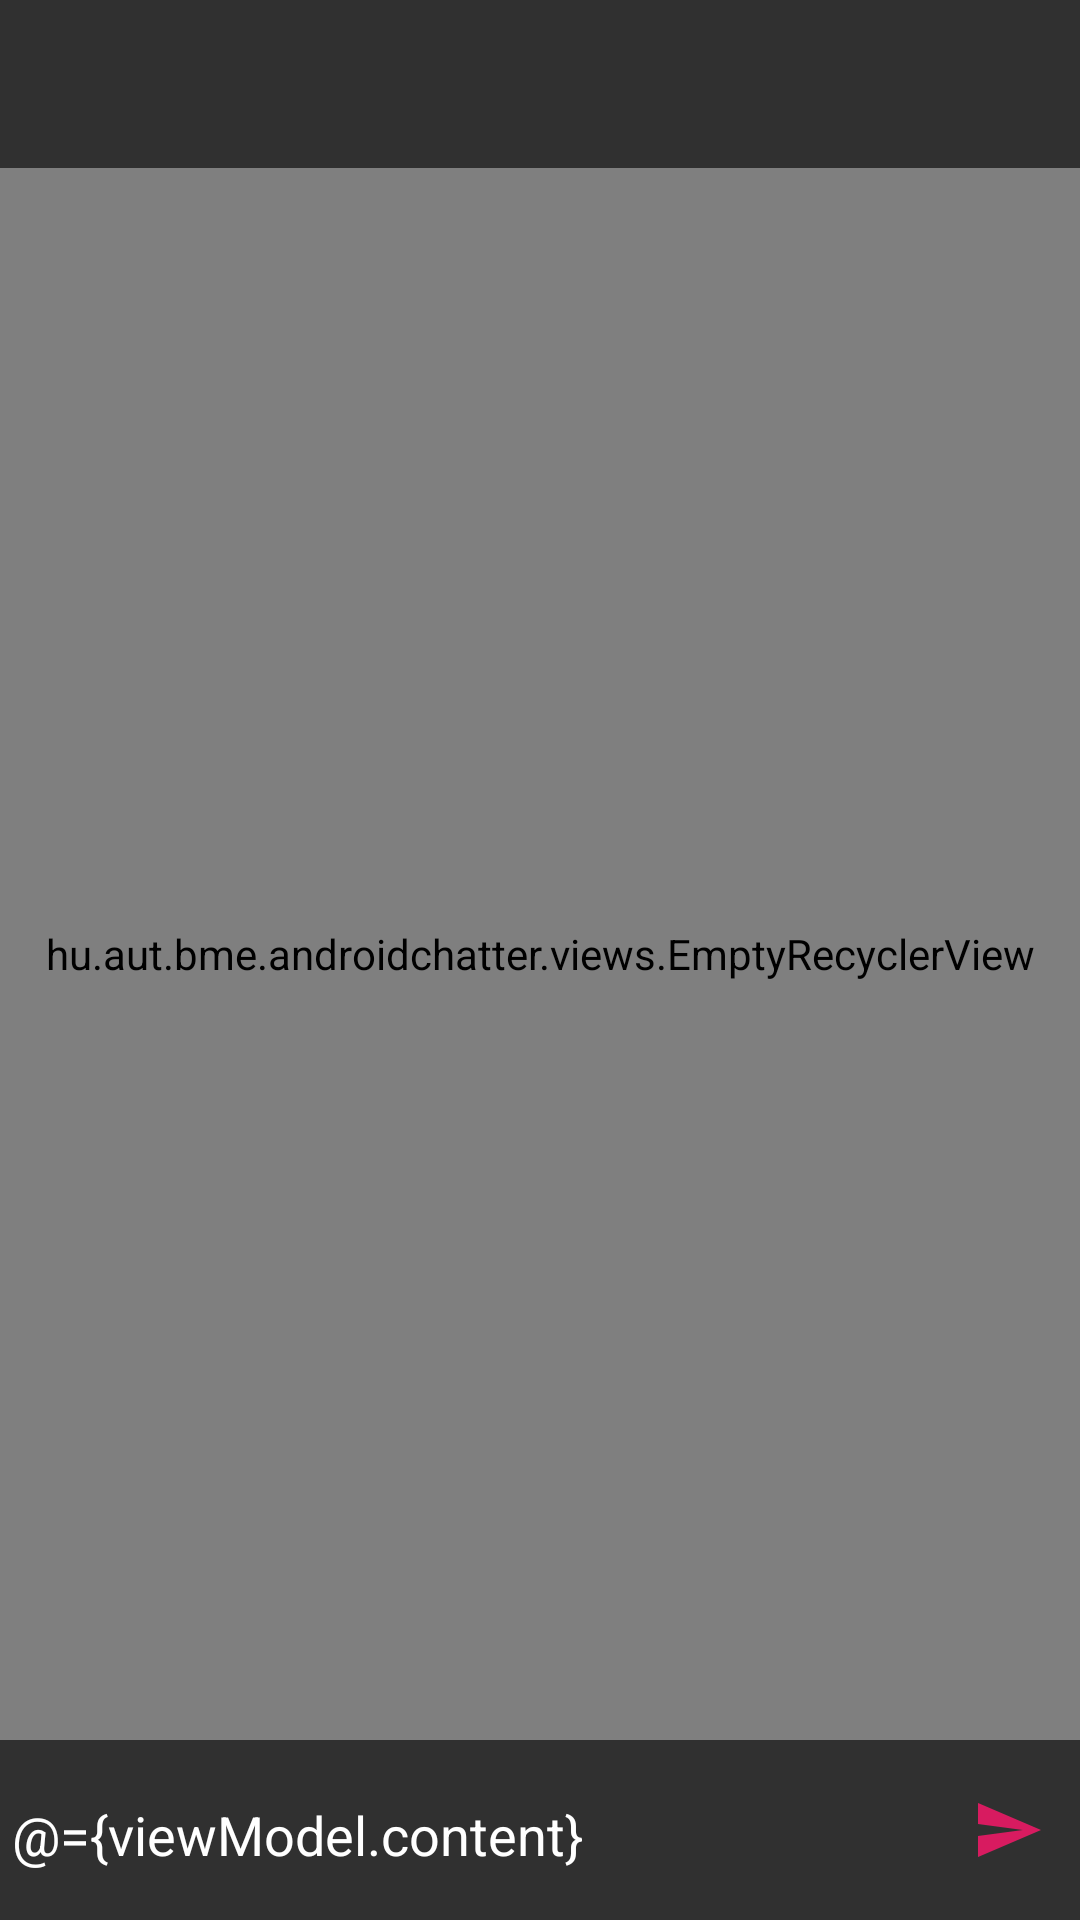

Produce the Android XML layout that renders to this screen, including the resource entries it uses.
<!-- AndroidManifest.xml: application theme AppTheme -->
<!-- res/layout/activity_chat.xml -->
<?xml version="1.0" encoding="utf-8"?>
<layout>
	
	<data>
		
		<variable
			name="viewModel"
			type="hu.aut.bme.androidchatter.viewmodels.ChatViewModel" />
	</data>
	
	<RelativeLayout xmlns:android="http://schemas.android.com/apk/res/android"
		xmlns:app="http://schemas.android.com/apk/res-auto"
		xmlns:tools="http://schemas.android.com/tools"
		android:layout_width="match_parent"
		android:layout_height="match_parent"
		android:background="?attr/backgroundImage"
		android:fitsSystemWindows="true"
		tools:context=".ChatActivity">
		
		<android.support.v7.widget.Toolbar
			android:id="@+id/toolbar"
			android:layout_width="match_parent"
			android:layout_height="wrap_content"
			android:background="?attr/colorPrimaryAlpha"
			android:elevation="4dp"
			app:titleTextColor="@android:color/primary_text_dark" />
		
		<hu.aut.bme.androidchatter.views.EmptyRecyclerView
			android:id="@+id/recyclerView"
			android:layout_width="match_parent"
			android:layout_height="match_parent"
			android:layout_above="@id/sendMessageLayout"
			android:layout_below="@id/toolbar"
			android:background="?attr/colorBackground"
			android:paddingStart="5dp"
			android:paddingEnd="5dp"
			android:paddingTop="8dp"
			android:paddingBottom="8dp"
			android:clipToPadding="false"/>
		
		<TextView
			android:id="@+id/tvEmptyList"
			android:layout_width="wrap_content"
			android:layout_height="wrap_content"
			android:layout_centerHorizontal="true"
			android:layout_centerVertical="true" />
		
		<RelativeLayout
			android:id="@+id/sendMessageLayout"
			android:layout_width="match_parent"
			android:layout_height="wrap_content"
			android:layout_alignParentBottom="true"
			android:background="?attr/colorBackgroundIntense"
			android:clipToPadding="false"
			android:paddingTop="8dp"
			android:paddingBottom="8dp">
			
			<EditText
				android:layout_width="wrap_content"
				android:layout_height="wrap_content"
				android:layout_alignParentStart="true"
				android:layout_centerVertical="true"
				android:layout_toStartOf="@id/ibSend"
				android:backgroundTint="@android:color/transparent"
				android:hint="@string/enter_your_message"
				android:text="@={viewModel.content}" />
			
			<ImageButton
				android:id="@+id/ibSend"
				android:layout_width="wrap_content"
				android:layout_height="wrap_content"
				android:layout_alignParentEnd="true"
				android:layout_centerVertical="true"
				android:backgroundTint="@android:color/transparent"
				android:onClick="@{viewModel::sendButtonClicked}"
				android:src="@drawable/ic_send_white_24dp" />
		
		</RelativeLayout>
	
	</RelativeLayout>
</layout>
<!-- resources referenced by this layout -->
<resources>
  <!-- drawable ic_send_white_24dp (drawable) -->
  <vector android:height="24dp" android:tint="?attr/colorAccent"
      android:viewportHeight="24.0" android:viewportWidth="24.0"
      android:width="24dp" xmlns:android="http://schemas.android.com/apk/res/android">
      <path android:fillColor="#FF000000" android:pathData="M2.01,21L23,12 2.01,3 2,10l15,2 -15,2z"/>
  </vector>
  <style name="AppTheme" parent="Theme.AppCompat.NoActionBar">
          
          <item name="colorPrimary">@color/colorPrimary</item>
          <item name="colorPrimaryDark">@color/colorPrimaryDark</item>
          <item name="colorAccent">@color/colorAccent</item>
          <item name="android:statusBarColor">@android:color/transparent</item>
          <item name="android:windowTranslucentStatus">true</item>
          <item name="android:windowTranslucentNavigation">true</item>
      </style>
  <color name="colorPrimary">#d81b60</color>
  <color name="colorPrimaryDark">#a00037</color>
  <color name="colorAccent">#D81B60</color>
</resources>
